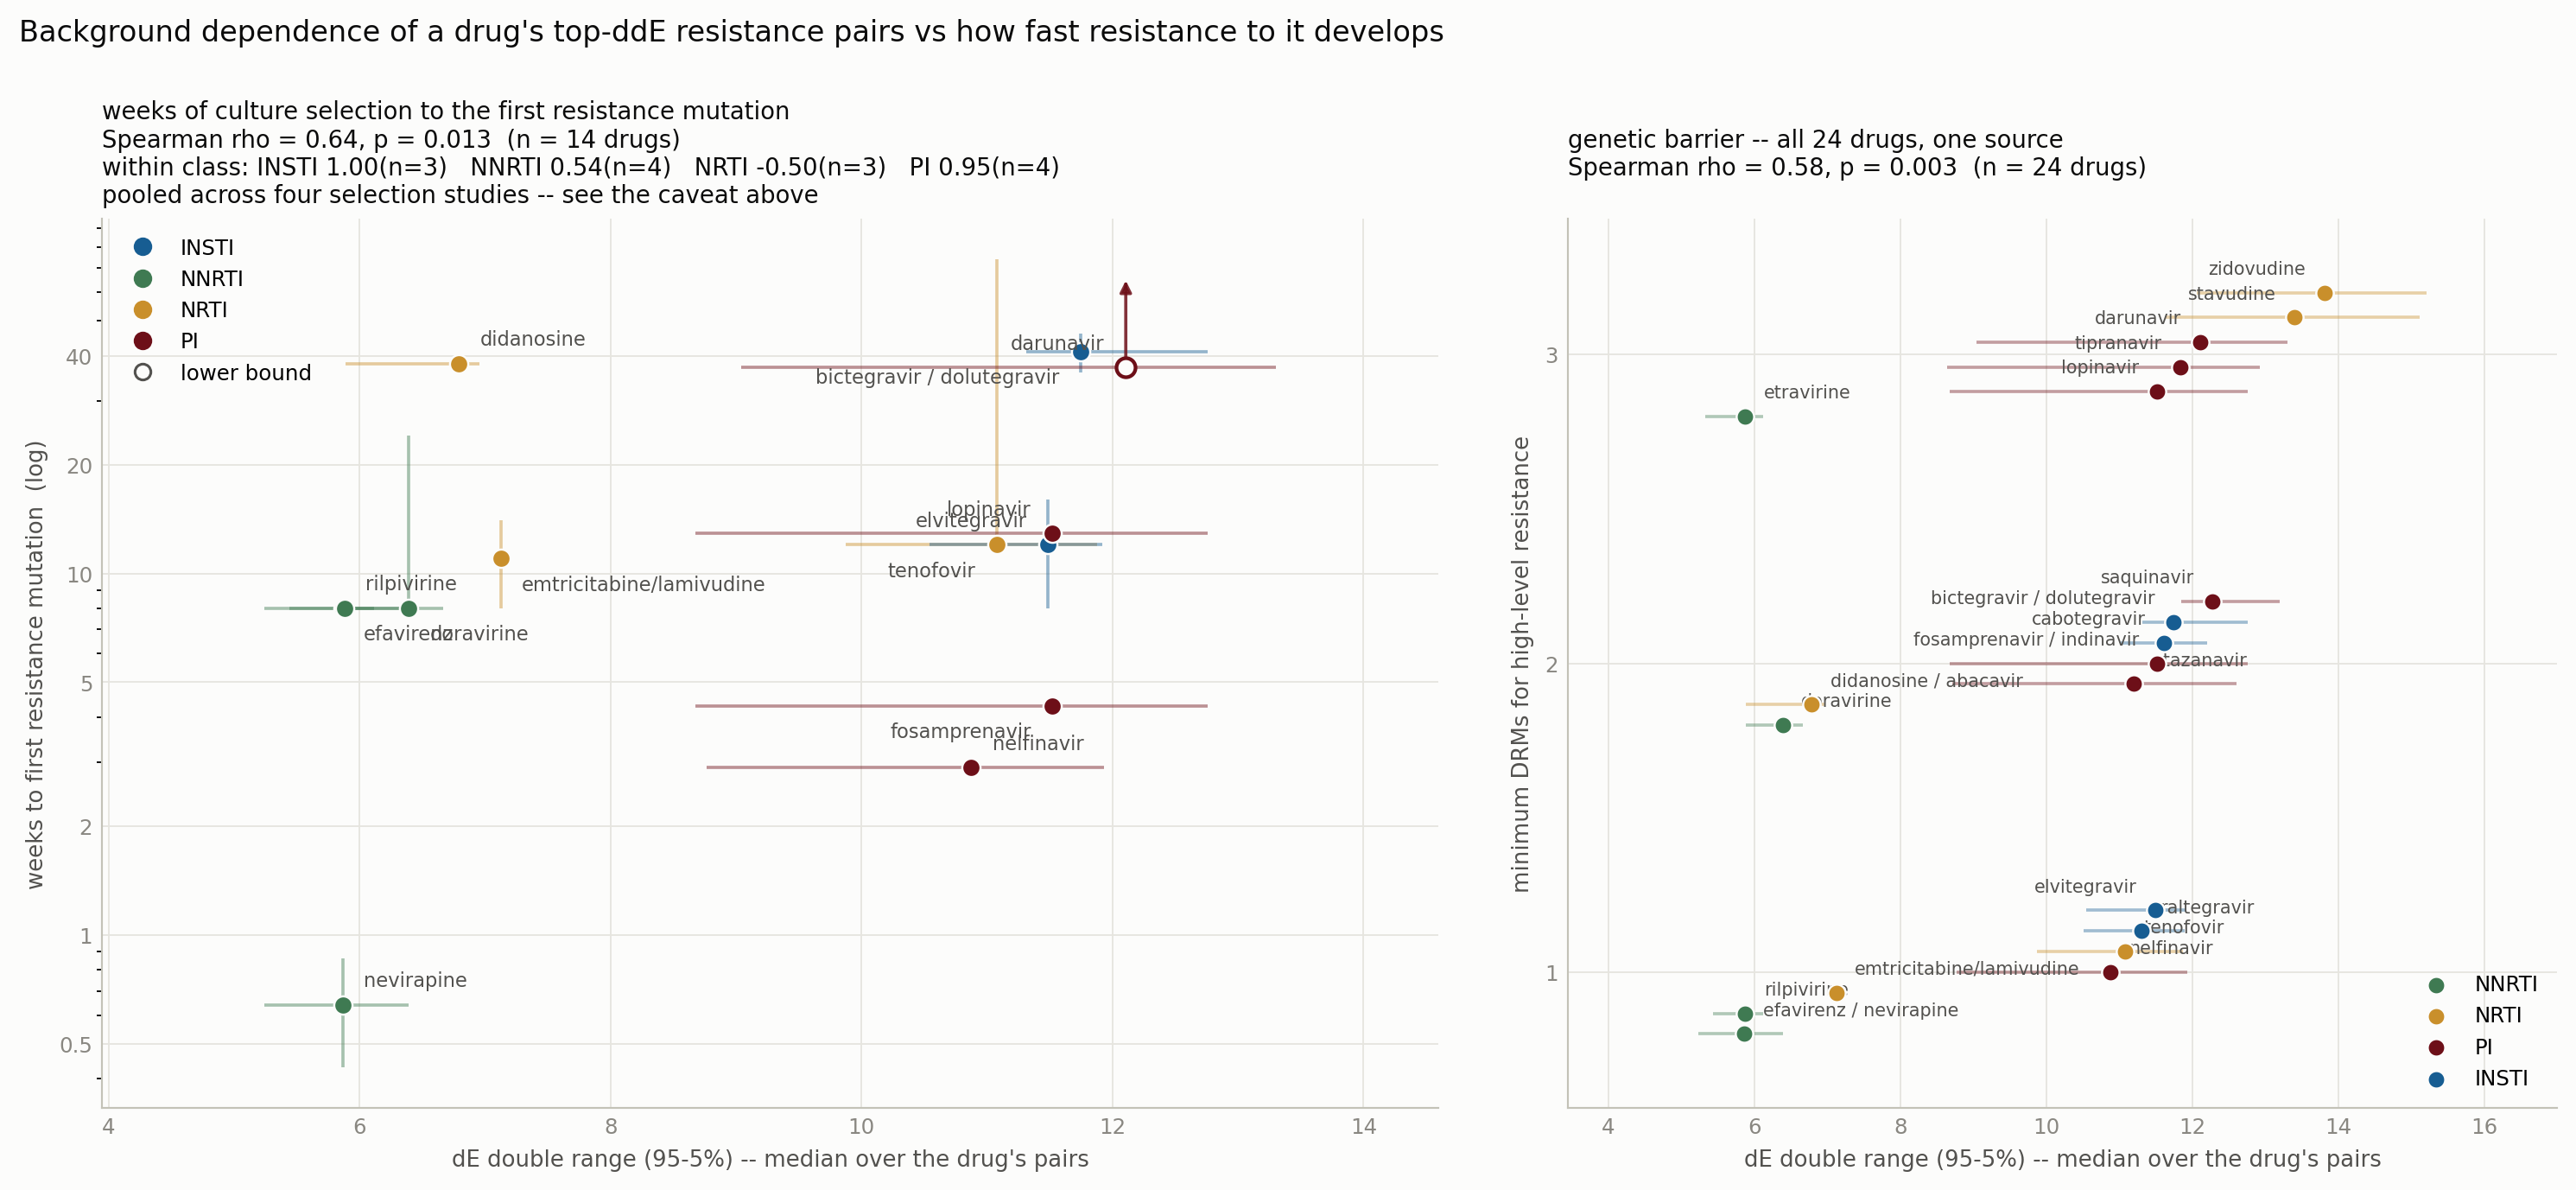

The table this chart was drawn from, first rows:
protein, drug, class, n pairs, x = median dE double range (95-5%) (eith…, q25, q75, median range (either), median range (both), mean range (either), pairs (either), pairs (both), barrier_mutations, weeks_in_vitro, weeks_in_vitro_low, weeks_in_vitro_high, censored, source, confidence, note, pairs listed
IN, bictegravir, INSTI, 12, 11.74, 11.31, 12.76, 11.74, 11.88, 12.32, 12, 9, 2, 41.0, 36.0, 46.0, False, Oliveira 2018 Retrovirology PMC6098636, medium, solitary low-level (<3-fold) mutation at…, G140S-Q148H, G140A-Q148K, G140S-Q148R, G…
IN, cabotegravir, INSTI, 15, 11.61, 11.01, 12.2, 11.61, 11.88, 12.05, 15, 9, 2, , , , False, Oliveira 2018 Retrovirology PMC6098636, low, resistance in 8/12 isolates over the 36-…, G140S-Q148H, G140A-Q148K, G140S-Q148R, G…
IN, dolutegravir, INSTI, 12, 11.74, 11.31, 12.76, 11.74, 11.88, 12.32, 12, 11, 2, 41.0, 36.0, 46.0, False, Oliveira 2018 Retrovirology PMC6098636, medium, solitary low-level (<3-fold) mutation at…, G140S-Q148H, G140A-Q148K, G140S-Q148R, G…
IN, elvitegravir, INSTI, 17, 11.49, 10.54, 11.92, 11.49, 11.88, 11.82, 17, 11, 1, 12.0, 8.0, 16.0, False, Oliveira 2018 Retrovirology PMC6098636, high, primary mutation (T66I/A E92G/V/Q T97A R…, G140S-Q148H, G140A-Q148K, G140S-Q148R, G…
IN, raltegravir, INSTI, 20, 11.3, 10.51, 11.89, 11.3, 11.69, 11.66, 20, 12, 1, , , , False, IAS-USA 2025, low, not in the Oliveira passage panel - FILL…, G140S-Q148H, Y143C-S230R, G140A-Q148K, G…
PR, atazanavir, PI, 19, 11.2, 8.711, 12.6, 11.2, 11.86, 10.75, 19, 11, 2, , , , False, IAS-USA 2025 / Stanford HIVDB, low, FILL IN, D30N-N88D, V32I-I47V, G48V-I54A, I54A-V8…
PR, darunavir, PI, 10, 12.11, 9.044, 13.3, 12.11, 7.327, 11.34, 10, 1, 3, 37.1, 37.1, , True, De Meyer 2008 Antivir Chem Chemother PMC…, high, no breakthrough virus at 260 days - cens…, V32I-I47V, G48V-I54A, I54A-V82A, I54V-V8…
PR, fosamprenavir, PI, 18, 11.52, 8.675, 12.76, 11.52, 11.52, 10.83, 18, 8, 2, 4.3, 4.3, 4.3, False, De Meyer 2008 Antivir Chem Chemother PMC…, medium, breakthrough at 30 days under high drug …, V32I-I47V, G48V-I54A, I54A-V82A, I54V-V8…
PR, indinavir, PI, 18, 11.52, 8.675, 12.76, 11.52, 11.89, 10.83, 18, 8, 2, , , , False, IAS-USA 2025 / Stanford HIVDB, low, FILL IN, V32I-I47V, G48V-I54A, I54A-V82A, I54V-V8…
PR, lopinavir, PI, 18, 11.52, 8.675, 12.76, 11.52, 11.52, 10.83, 18, 10, 3, 12.9, 12.9, 12.9, False, De Meyer 2008 Antivir Chem Chemother PMC…, high, breakthrough at 90 days under high drug …, V32I-I47V, G48V-I54A, I54A-V82A, I54V-V8…
PR, nelfinavir, PI, 17, 10.87, 8.767, 11.93, 10.87, 9.275, 10.56, 17, 3, 1, 2.9, 2.9, 2.9, False, De Meyer 2008 Antivir Chem Chemother PMC…, high, breakthrough at 20 days under high drug …, D30N-N88D, D30N-K34Q, I54A-V82A, I54V-V8…
PR, saquinavir, PI, 11, 12.28, 11.85, 13.2, 12.28, 12.95, 12.54, 11, 8, 2, , , , False, IAS-USA 2025 / Stanford HIVDB, low, FILL IN, G48V-I54A, I54A-V82A, I54V-V82A, I54V-V8…
PR, tipranavir, PI, 17, 11.84, 8.64, 12.92, 11.84, 11.93, 10.83, 17, 5, 3, , , , False, IAS-USA 2025 / Stanford HIVDB, low, FILL IN, V32I-I47V, G48V-I54A, I54A-V82A, I54V-V8…
RT, zidovudine, NRTI, 10, 13.8, 12.06, 15.2, 13.8, 13.8, 14.21, 10, 10, 3, , , , False, IAS-USA 2025 / Stanford HIVDB, low, FILL IN, M41L-T215Y, K70R-K219E, D67N-K219Q, K70R…
RT, stavudine, NRTI, 11, 13.4, 11.63, 15.11, 13.4, 13.8, 13.56, 11, 10, 3, , , , False, IAS-USA 2025 / Stanford HIVDB, low, FILL IN, M41L-T215Y, K70R-K219E, D67N-K219Q, K70R…
RT, didanosine, NRTI, 3, 6.788, 5.888, 6.957, 6.788, , 6.3, 3, 0, 2, 38.0, 38.0, 38.0, False, Brenner/Invernizzi cord-blood cell-cultu…, medium, M184V and L74V at wk 38 in 2 of 4 subtyp…, K65R-S68N, L74V-Y115F, L74V-L100I
RT, abacavir, NRTI, 3, 6.788, 5.888, 6.957, 6.788, 4.988, 6.3, 3, 1, 2, , , , False, Brenner/Invernizzi cell-culture selectio…, low, selects M184V Y115F K65R; week not repor…, K65R-S68N, L74V-Y115F, L74V-L100I
RT, emtricitabine/lamivudine, NRTI, 1, 7.125, 7.125, 7.125, 7.125, , 7.125, 1, 0, 1, 11.0, 8.0, 14.0, False, Brenner/Invernizzi cord-blood cell-cultu…, high, M184V at wk 8-14 and the timing did not …, K65R-S68N
RT, tenofovir, NRTI, 4, 11.08, 9.872, 11.87, 11.08, , 10.67, 4, 0, 1, 12.0, 12.0, 74.0, False, Brenner/Invernizzi cord-blood cell-cultu…, low, strongly subtype dependent: K65R by wk 1…, K70R-K219E, K70R-K219Q, K65R-S68N, D67N-…
RT, doravirine, NNRTI, 7, 6.39, 5.885, 6.669, 6.39, , 6.283, 7, 0, 2, 8.0, 8.0, 24.0, False, Feng 2015 AAC 04201-14; Oliveira 2021 JA…, high, V108I / V106A-I-M at wk 8; F227L Y318F M…, K101E-G190S, K101E-G190A, K103N-P225H, K…
RT, efavirenz, NNRTI, 21, 5.866, 5.238, 6.39, 5.866, 6.08, 5.798, 21, 10, 1, 8.0, , 24.0, False, Oliveira 2021 JAC 76:2137 (genotyped at …, low, K103N is an early selection but the stud…, L74V-L100I, K101E-G190S, K101E-G190A, K1…
RT, etravirine, NNRTI, 14, 5.878, 5.33, 6.117, 5.878, 6.078, 5.82, 14, 6, 3, , , , False, IAS-USA 2025 / Stanford HIVDB, low, FILL IN, L74V-L100I, K101E-G190S, K101E-G190A, L1…
RT, nevirapine, NNRTI, 21, 5.866, 5.238, 6.39, 5.866, 5.954, 5.798, 21, 8, 1, 0.64, 0.43, 0.86, False, in vitro serial passage, resistance at 3…, medium, fastest drug in the table by an order of…, L74V-L100I, K101E-G190S, K101E-G190A, K1…
RT, rilpivirine, NNRTI, 14, 5.878, 5.439, 6.117, 5.878, 5.89, 5.841, 14, 3, 1, 8.0, , 24.0, False, Oliveira 2021 JAC 76:2137 (genotyped at …, low, E138K then L100I / K101E / M230L; only w…, L74V-L100I, K101E-G190S, K101E-G190A, L1…
